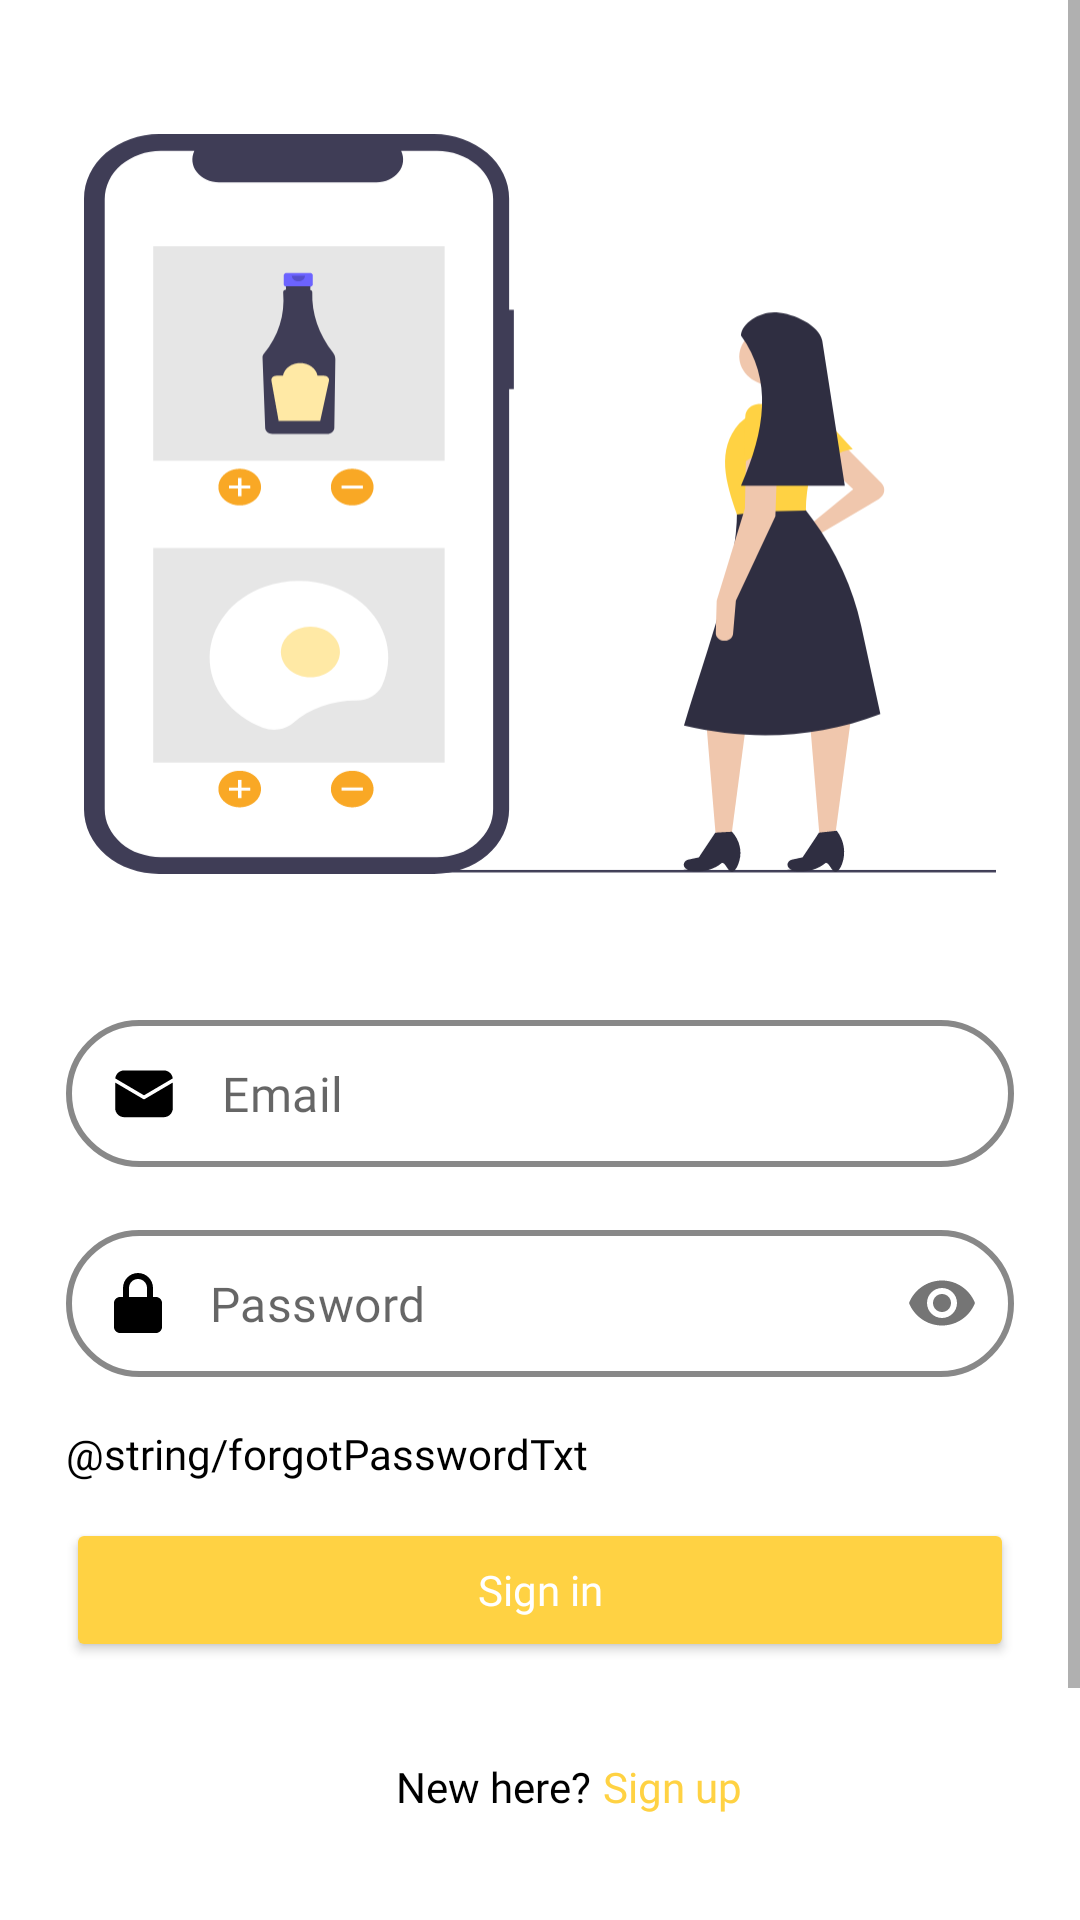

Write the Android layout XML for this screen, with the resource values it uses.
<!-- AndroidManifest.xml: application theme Theme.Swaad -->
<!-- res/layout/user_login.xml -->
<?xml version="1.0" encoding="utf-8"?>
<ScrollView
    xmlns:android="http://schemas.android.com/apk/res/android"
    xmlns:app="http://schemas.android.com/apk/res-auto"
    xmlns:tools="http://schemas.android.com/tools"
    android:layout_width="match_parent"
    android:layout_height="match_parent"
    >

    <androidx.constraintlayout.widget.ConstraintLayout
        android:layout_width="match_parent"
        android:layout_height="wrap_content">

        <ImageView
            android:id="@+id/loginImage"
            android:layout_width="match_parent"
            android:layout_height="wrap_content"
            android:layout_marginStart="28dp"
            android:layout_marginTop="24dp"
            android:layout_marginEnd="28dp"
            android:src="@drawable/ic_login_image"
            app:layout_constraintEnd_toEndOf="parent"
            app:layout_constraintStart_toStartOf="parent"
            app:layout_constraintTop_toTopOf="parent" />

        <com.google.android.material.textfield.TextInputLayout
            android:id="@+id/loginEmail"
            android:layout_width="match_parent"
            android:layout_height="wrap_content"
            android:layout_marginTop="12dp"
            app:boxStrokeWidth="0dp"
            app:boxStrokeWidthFocused="0dp"
            app:hintEnabled="false"
            app:layout_constraintEnd_toEndOf="parent"
            app:layout_constraintHorizontal_bias="0.0"
            app:layout_constraintStart_toStartOf="parent"
            app:layout_constraintTop_toBottomOf="@+id/loginImage">

            <com.google.android.material.textfield.TextInputEditText
                android:id="@+id/loginEmail2"
                android:layout_width="match_parent"
                android:layout_height="wrap_content"
                android:layout_marginStart="22dp"
                android:layout_marginTop="16dp"
                android:layout_marginEnd="22dp"
                android:background="@drawable/border"
                android:drawableStart="@drawable/ic_msg"
                android:drawablePadding="16dp"
                android:fontFamily="@font/poppins"
                android:hint="Email"
                android:paddingTop="13.5dp"
                android:paddingBottom="13.5dp"
                app:hintEnabled="false" />

        </com.google.android.material.textfield.TextInputLayout>

        <TextView
            android:id="@+id/loginForgotPasswordText"
            android:layout_width="wrap_content"
            android:layout_height="wrap_content"
            android:layout_marginStart="22dp"
            android:layout_marginTop="16dp"
            android:fontFamily="@font/poppins"
            android:text="@string/forgotPasswordTxt"
            android:textColor="#000000"

            app:layout_constraintStart_toStartOf="parent"
            app:layout_constraintTop_toBottomOf="@+id/loginPassword" />

        <Button
            android:id="@+id/loginSignInBtn"
            android:layout_width="0dp"
            android:layout_height="wrap_content"
            android:layout_marginStart="22dp"
            android:layout_marginTop="12dp"
            android:layout_marginEnd="22dp"
            android:backgroundTint="#FFD243"
            android:fontFamily="@font/poppins_bold"
            android:paddingLeft="100dp"
            android:paddingTop="12dp"
            android:paddingRight="100dp"
            android:paddingBottom="12dp"
            android:text="Sign in"
            android:textAllCaps="false"
            android:textColor="#FFFFFF"
            app:cornerRadius="32dp"
            app:layout_constraintEnd_toEndOf="parent"
            app:layout_constraintHorizontal_bias="0.0"
            app:layout_constraintStart_toStartOf="parent"
            app:layout_constraintTop_toBottomOf="@+id/loginForgotPasswordText" />

        <TextView
            android:id="@+id/textView12"
            android:layout_width="wrap_content"

            android:layout_height="wrap_content"
            android:layout_marginStart="132dp"
            android:layout_marginTop="32dp"
            android:layout_marginBottom="123dp"
            android:fontFamily="@font/poppins"
            android:text="New here?"
            android:textColor="#000000"
            app:layout_constraintBottom_toBottomOf="parent"
            app:layout_constraintStart_toStartOf="parent"
            app:layout_constraintTop_toBottomOf="@+id/loginSignInBtn" />

        <TextView
            android:id="@+id/loginSignUpText"
            android:layout_width="wrap_content"
            android:layout_height="wrap_content"
            android:layout_marginStart="4dp"
            android:layout_marginTop="32dp"
            android:layout_marginBottom="123dp"
            android:fontFamily="@font/poppins"
            android:linksClickable="true"
            android:text="Sign up"
            android:textColor="#FFD243"
            app:layout_constraintBottom_toBottomOf="parent"
            app:layout_constraintStart_toEndOf="@+id/textView12"
            app:layout_constraintTop_toBottomOf="@+id/loginSignInBtn" />

        <com.google.android.material.textfield.TextInputLayout
            android:id="@+id/loginPassword"
            android:layout_width="match_parent"
            android:layout_height="wrap_content"
            android:layout_marginTop="5dp"
            app:boxStrokeWidth="0dp"
            app:boxStrokeWidthFocused="0dp"
            app:hintEnabled="false"
            app:layout_constraintEnd_toEndOf="parent"
            app:layout_constraintHorizontal_bias="0.0"
            app:layout_constraintStart_toStartOf="parent"
            app:layout_constraintTop_toBottomOf="@+id/loginEmail"
            app:passwordToggleEnabled="true">

            <com.google.android.material.textfield.TextInputEditText
                android:id="@+id/loginPassword2"
                android:layout_width="match_parent"
                android:layout_height="wrap_content"
                android:layout_marginStart="22dp"
                android:layout_marginTop="16dp"
                android:layout_marginEnd="22dp"
                android:background="@drawable/border"
                android:drawableStart="@drawable/ic_lock"
                android:drawablePadding="16dp"
                android:fontFamily="@font/poppins"
                android:hint="Password"
                android:inputType="textPassword"
                android:paddingTop="13.5dp"
                android:paddingBottom="13.5dp"
                android:textColor="#000000" />
        </com.google.android.material.textfield.TextInputLayout>

        <ProgressBar
            android:id="@+id/progressBar"
            style="?android:attr/progressBarStyle"
            android:layout_width="wrap_content"
            android:layout_height="wrap_content"
            android:layout_marginStart="175dp"
            android:layout_marginTop="20dp"
            android:layout_marginEnd="175dp"
            android:visibility="invisible"
            app:layout_constraintEnd_toEndOf="parent"
            app:layout_constraintStart_toStartOf="parent"
            app:layout_constraintTop_toBottomOf="@+id/textView12" />


    </androidx.constraintlayout.widget.ConstraintLayout>

</ScrollView>
<!-- resources referenced by this layout -->
<resources>
  <!-- drawable border (drawable) -->
  <?xml version="1.0" encoding="utf-8"?>
  <shape xmlns:android="http://schemas.android.com/apk/res/android"
      android:shape="rectangle">
      <stroke
          android:width="2dp"
          android:color="#888888"/>
      <corners android:radius="32dp"/>
  </shape>
  <!-- drawable ic_lock (drawable) -->
  <vector xmlns:android="http://schemas.android.com/apk/res/android"
      android:width="16dp"
      android:height="20dp"
      android:viewportWidth="16"
      android:viewportHeight="20">
    <path
        android:pathData="M16,10C16,8.897 15.103,8 14,8H13V5C13,2.243 10.757,0 8,0C5.243,0 3,2.243 3,5V8H2C0.897,8 0,8.897 0,10V18C0,19.103 0.897,20 2,20H14C15.103,20 16,19.103 16,18V10ZM5,5C5,3.346 6.346,2 8,2C9.654,2 11,3.346 11,5V8H5V5Z"
        android:fillColor="#000000"/>
  </vector>
  <!-- drawable ic_login_image: vector/xml drawable (drawable, 12311 chars, omitted) -->
  <!-- drawable ic_msg (drawable) -->
  <vector xmlns:android="http://schemas.android.com/apk/res/android"
      android:width="20dp"
      android:height="17dp"
      android:viewportWidth="20"
      android:viewportHeight="17">
    <path
        android:pathData="M19.6,4.8476V13.4C19.6,14.1956 19.2839,14.9587 18.7213,15.5213C18.1587,16.0839 17.3956,16.4 16.6,16.4H3.4C2.6043,16.4 1.8413,16.0839 1.2787,15.5213C0.7161,14.9587 0.4,14.1956 0.4,13.4V4.8476L9.6952,10.3172C9.7875,10.3716 9.8928,10.4004 10,10.4004C10.1072,10.4004 10.2124,10.3716 10.3048,10.3172L19.6,4.8476ZM16.6,0.8C17.3382,0.7999 18.0505,1.0719 18.6006,1.5641C19.1508,2.0562 19.5002,2.734 19.582,3.4676L10,9.104L0.418,3.4676C0.4998,2.734 0.8492,2.0562 1.3994,1.5641C1.9495,1.0719 2.6618,0.7999 3.4,0.8H16.6Z"
        android:fillColor="#000000"/>
  </vector>
  <style name="Theme.Swaad" parent="Theme.MaterialComponents.DayNight.NoActionBar">
          
          <item name="colorPrimary">@color/purple_500</item>
          <item name="colorPrimaryVariant">@color/purple_700</item>
          <item name="colorOnPrimary">@color/white</item>
          
          <item name="colorSecondary">@color/teal_200</item>
          <item name="colorSecondaryVariant">@color/teal_700</item>
          <item name="colorOnSecondary">@color/black</item>
          
          <item name="android:statusBarColor" tools:targetApi="l">?attr/colorPrimaryVariant</item>
          
      </style>
  <color name="purple_500">#FF6200EE</color>
  <color name="purple_700">#FF3700B3</color>
  <color name="white">#FFFFFFFF</color>
  <color name="teal_200">#FF03DAC5</color>
  <color name="teal_700">#FF018786</color>
  <color name="black">#FF000000</color>
</resources>
